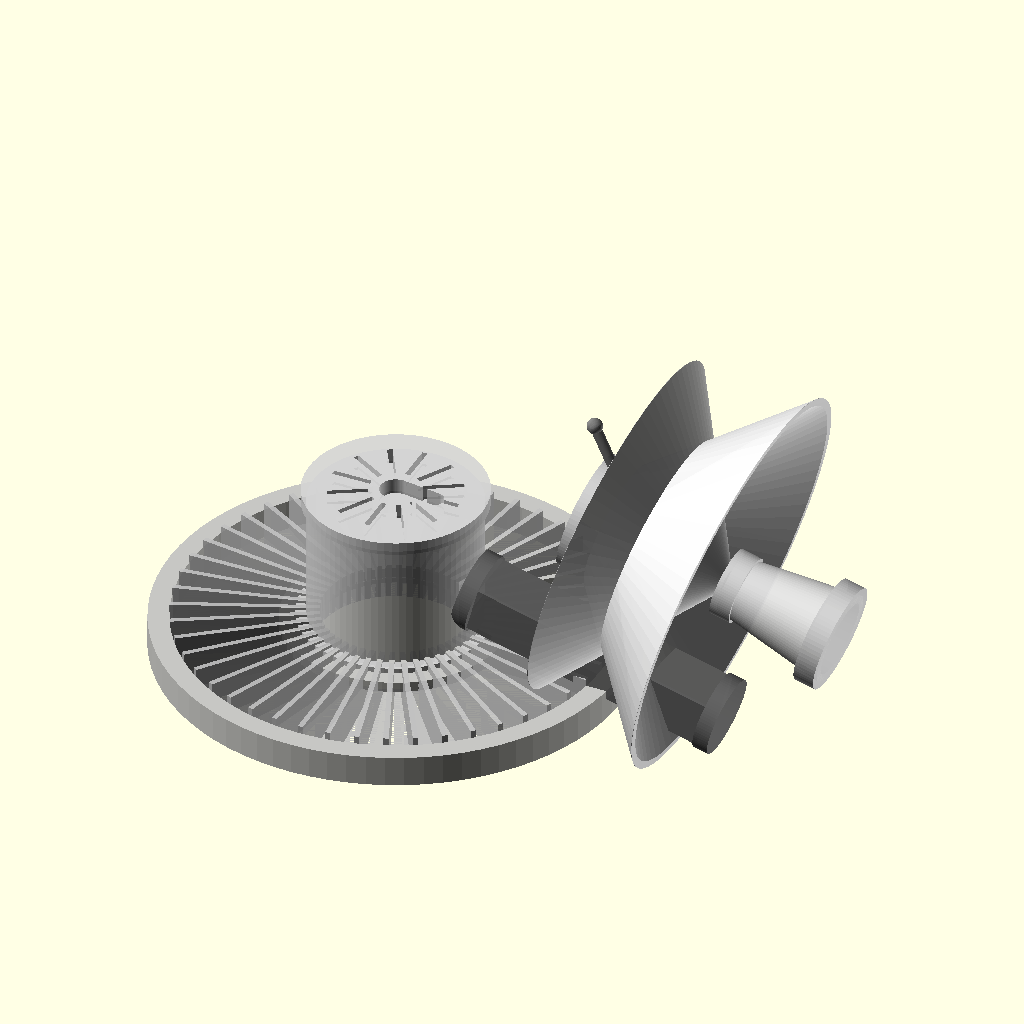
Cell 1: rendered with the file's own defaults.
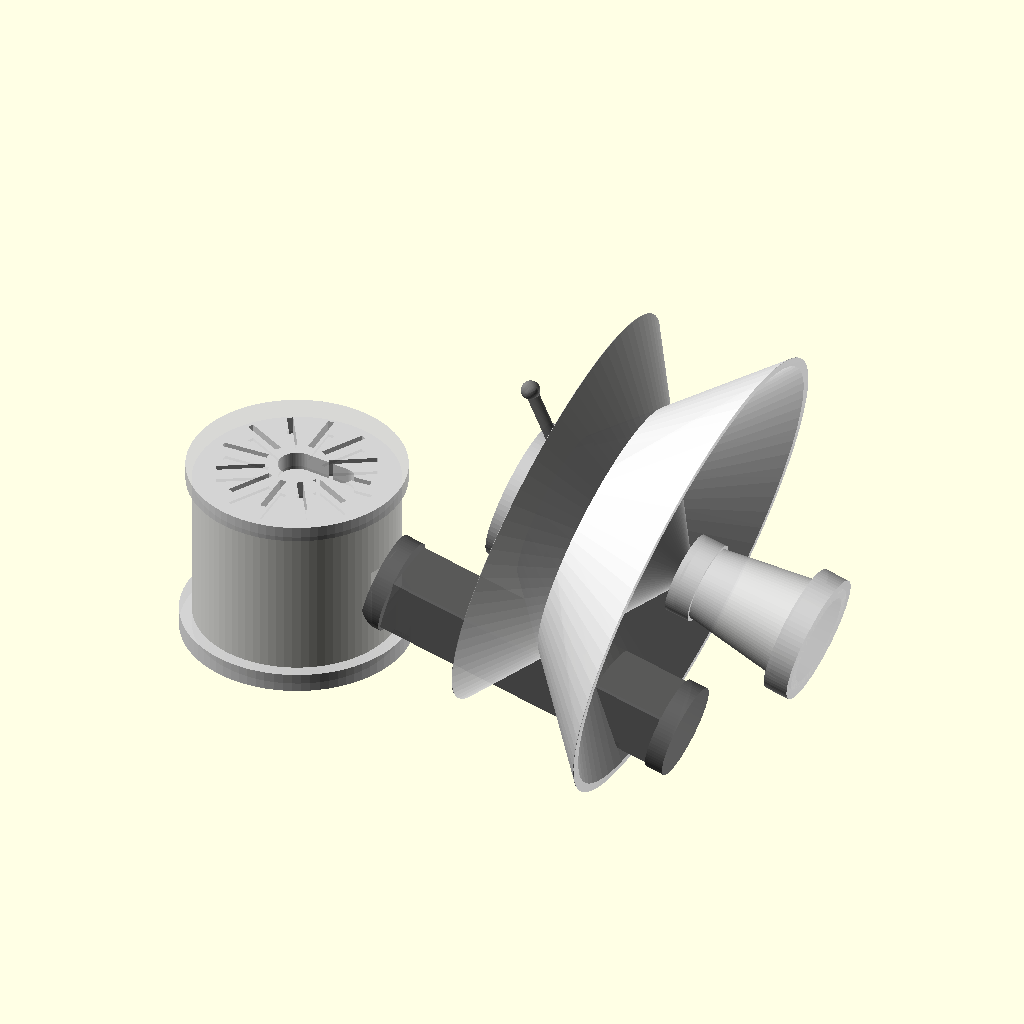
Cell 2 — show_base set to false, the other parameters unchanged.
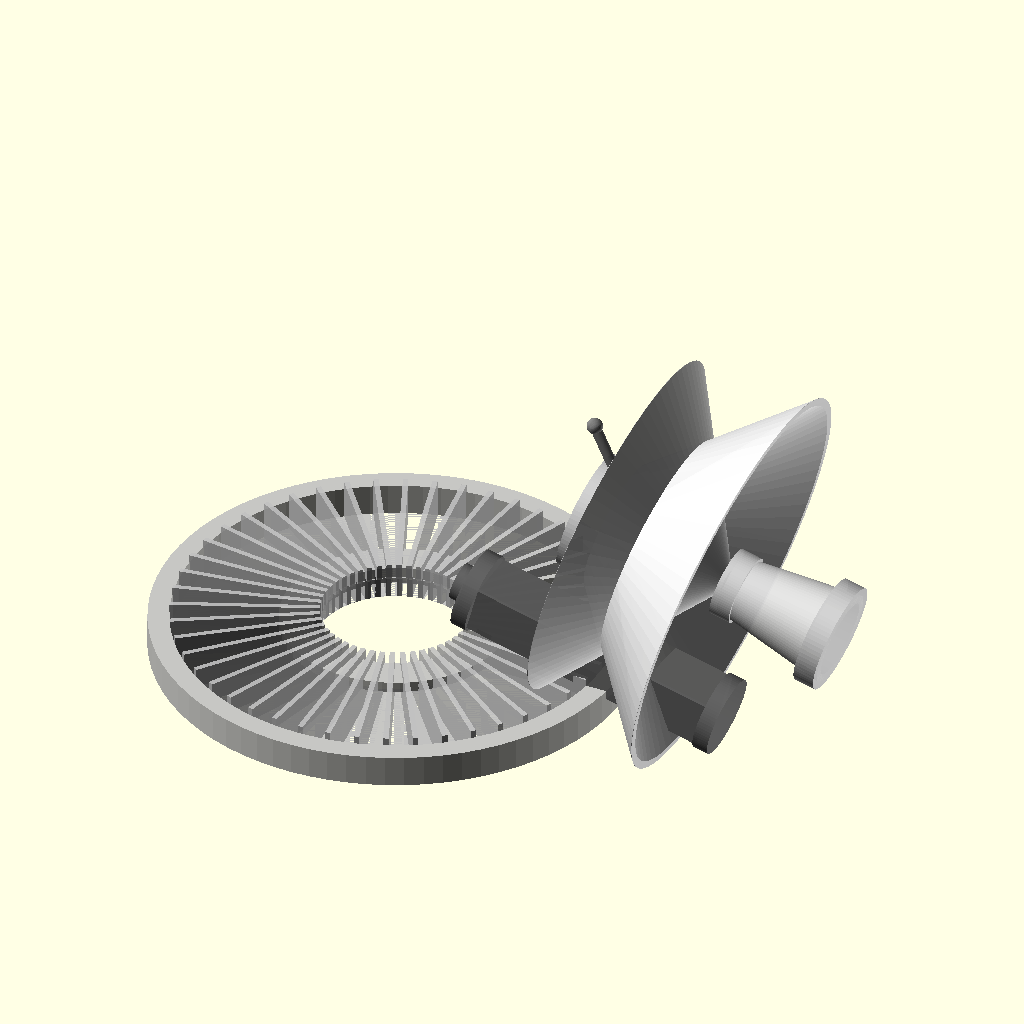
Cell 3 — show_cylinder set to false, the other parameters unchanged.
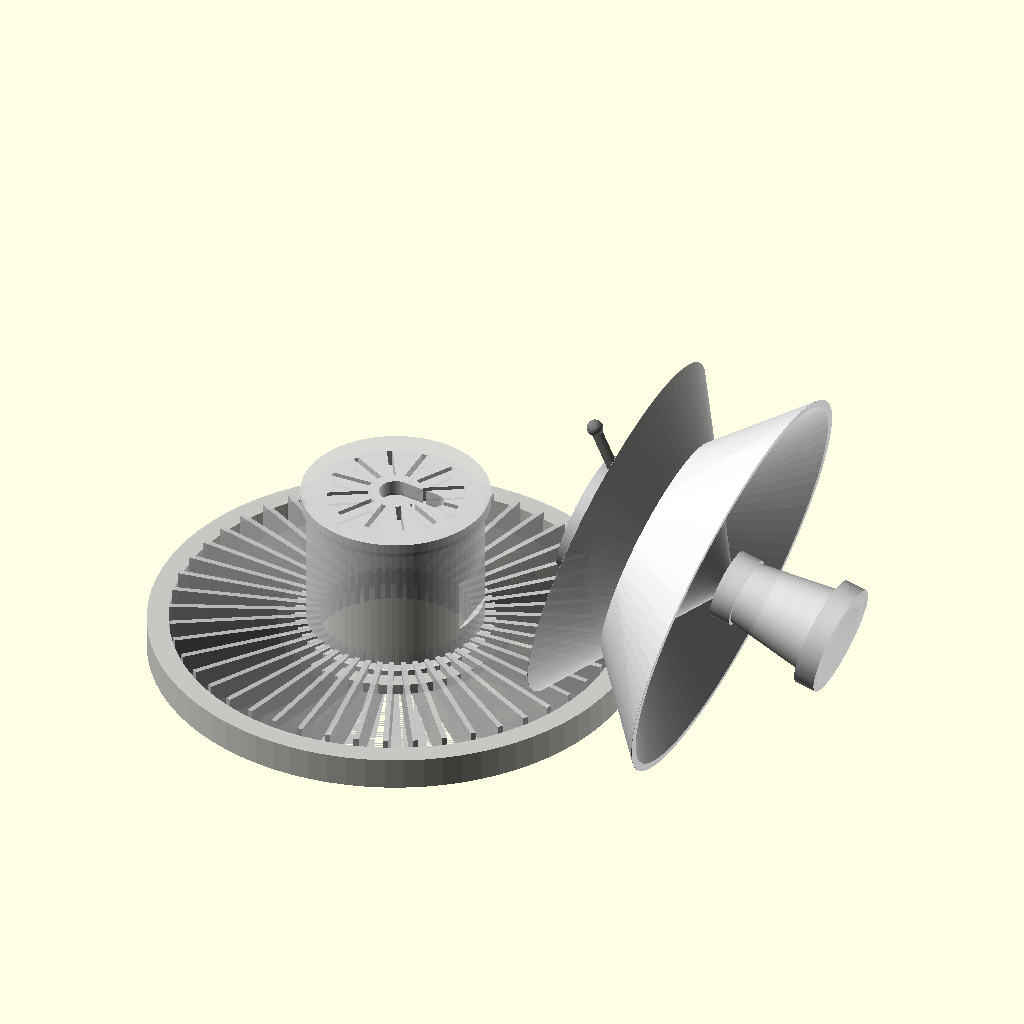
Cell 4: show_arm = false (everything else at default).
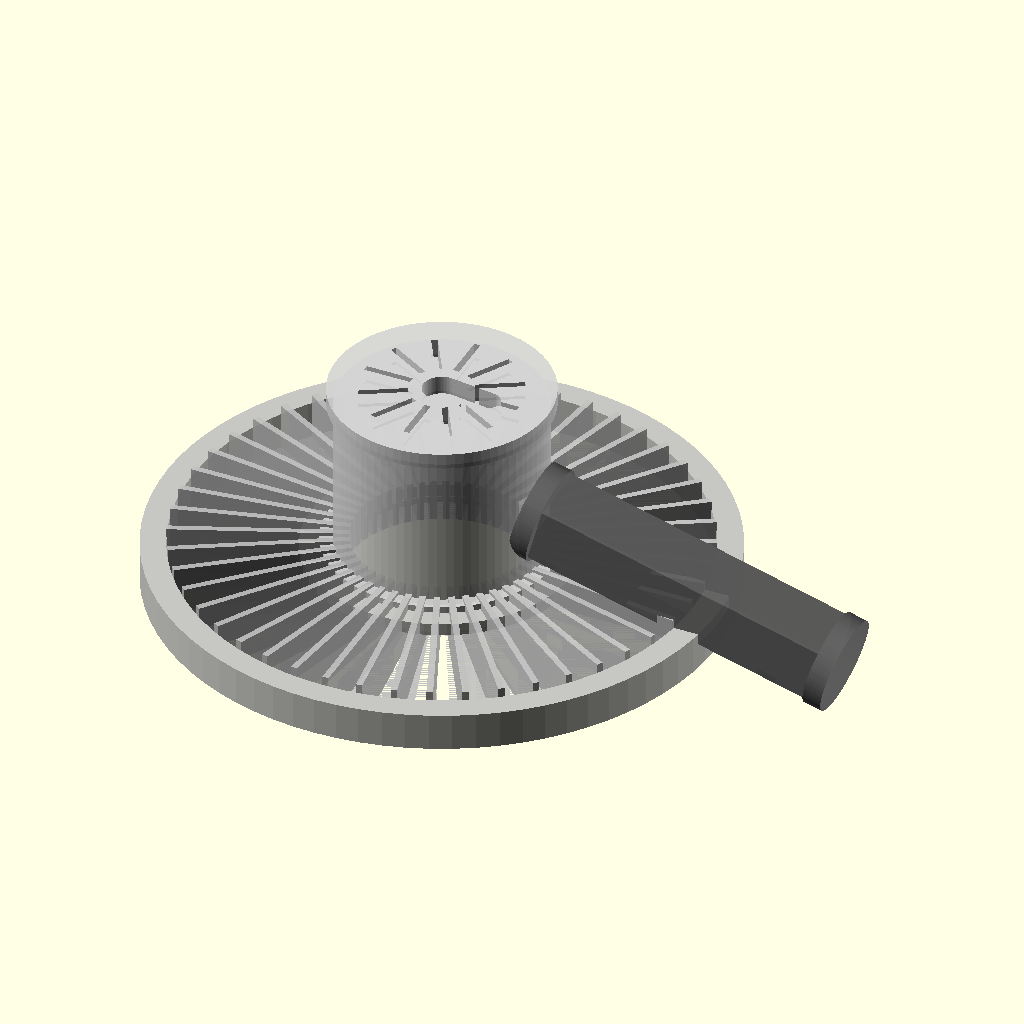
Cell 5: the same model with show_dish = false.
The same orthographic view direction (rotation 55°, 0°, 25°; colour scheme Cornfield) for every cell, with the view re-fitted per cell, so scale and position can differ between cells.
The OpenSCAD source (projects/p3d-bench/demo/runs/image2cad_articraft_wall_fan_20745_image_openscad_mimo_omni-reason/generated.scad):
// Microwave Antenna Assembly - OpenSCAD Model
// Based on visual analysis of the reference image

// ==================== PARAMETERS ====================

// Base grille dimensions
base_diameter = 180;        // Overall diameter of the base grille
base_rim_height = 12;       // Height of the outer rim
base_rim_width = 8;         // Width of the rim wall
fin_count = 48;             // Number of radial fins
fin_height = 15;            // Height of each fin
fin_thickness = 2;          // Thickness of each fin
hub_diameter = 55;          // Central hub diameter
hub_height = 8;             // Height of central hub plate

// Central cylinder dimensions
cylinder_diameter = 65;     // Diameter of the central housing
cylinder_height = 55;       // Height of the central housing
top_cap_height = 5;         // Thickness of top cap
vent_slot_count = 12;       // Number of ventilation slots on top
vent_slot_width = 2;        // Width of ventilation slots
vent_slot_length = 15;      // Length of ventilation slots

// Arm/bracket dimensions
arm_length = 100;           // Length of the connecting arm
arm_width = 22;             // Width of the arm
arm_height = 18;            // Height of the arm
hinge_diameter = 14;        // Diameter of the hinge pivot
hinge_width = 10;           // Width of hinge ears
mount_plate_width = 30;     // Width of mounting plate on cylinder

// Dish/reflector dimensions
dish_diameter = 150;        // Diameter of the dish
dish_depth = 50;            // Depth/height of the parabolic dish
dish_thickness = 3;         // Wall thickness of dish
neck_base_diameter = 35;    // Diameter of neck at dish end
neck_tip_diameter = 22;     // Diameter of neck at arm end
neck_length = 45;           // Length of the tapered neck

// Support rod
rod_diameter = 4;           // Diameter of support rod
rod_length = 70;            // Length of support rod
rod_offset_angle = 25;      // Angle of rod from dish axis

// View settings
show_base = true;
show_cylinder = true;
show_arm = true;
show_dish = true;
show_rod = true;

// Resolution
$fn = 80;

// ==================== MODULES ====================

// Base grille with radial fins and central hub
module base_grille() {
    difference() {
        union() {
            // Outer rim ring
            difference() {
                cylinder(h = base_rim_height, d = base_diameter);
                cylinder(h = base_rim_height + 1, d = base_diameter - 2 * base_rim_width);
            }
            
            // Inner support ring
            translate([0, 0, base_rim_height - 4])
            difference() {
                cylinder(h = 4, d = hub_diameter + 30);
                cylinder(h = 5, d = hub_diameter + 5);
            }
            
            // Radial fins connecting hub to outer rim
            for (i = [0 : fin_count - 1]) {
                rotate([0, 0, i * 360 / fin_count])
                translate([hub_diameter / 2, -fin_thickness / 2, 0])
                cube([base_diameter / 2 - hub_diameter / 2 - base_rim_width, fin_thickness, fin_height]);
            }
            
            // Central hub plate
            cylinder(h = hub_height, d = hub_diameter);
            
            // Hub reinforcement ring
            translate([0, 0, hub_height - 2])
            cylinder(h = 2, d = hub_diameter + 8);
        }
        
        // Central mounting hole for cylinder
        translate([0, 0, -1])
        cylinder(h = hub_height + 2, d = cylinder_diameter - 6);
    }
}

// Central cylindrical housing
module central_cylinder() {
    difference() {
        union() {
            // Main cylinder body
            cylinder(h = cylinder_height, d = cylinder_diameter);
            
            // Top cap with slight overhang
            translate([0, 0, cylinder_height])
            cylinder(h = top_cap_height, d = cylinder_diameter + 4);
            
            // Bottom mounting flange
            cylinder(h = 6, d = cylinder_diameter + 8);
        }
        
        // Top ventilation slots
        for (i = [0 : vent_slot_count - 1]) {
            rotate([0, 0, i * 360 / vent_slot_count])
            translate([10, -vent_slot_width / 2, cylinder_height - 1])
            cube([vent_slot_length, vent_slot_width, top_cap_height + 2]);
        }
        
        // Side rectangular opening
        translate([cylinder_diameter / 2 - 2, -12, 15])
        cube([8, 24, 20]);
        
        // Top keyhole/slot feature
        translate([0, 0, cylinder_height - 1])
        hull() {
            cylinder(h = top_cap_height + 2, d = 12);
            translate([15, 0, 0])
            cylinder(h = top_cap_height + 2, d = 8);
        }
    }
}

// Arm assembly with hinge pivots
module arm_assembly() {
    union() {
        // Main arm body
        cube([arm_length, arm_width, arm_height], center = false);
        
        // Hinge pivot at cylinder end (with mounting plate)
        translate([0, arm_width / 2, arm_height / 2])
        rotate([0, 90, 0]) {
            // Mounting plate
            cylinder(h = 6, d = mount_plate_width);
            // Hinge ear
            translate([0, 0, -hinge_width / 2])
            cylinder(h = hinge_width, d = hinge_diameter);
        }
        
        // Hinge pivot at dish end
        translate([arm_length, arm_width / 2, arm_height / 2])
        rotate([0, 90, 0]) {
            cylinder(h = 6, d = mount_plate_width);
            translate([0, 0, -hinge_width / 2])
            cylinder(h = hinge_width, d = hinge_diameter);
        }
        
        // Reinforcement ribs near hinges
        for (x_pos = [10, arm_length - 16]) {
            translate([x_pos, 0, 0])
            hull() {
                cube([6, arm_width, 2]);
                translate([3, arm_width / 2, arm_height / 2])
                rotate([0, 90, 0])
                cylinder(h = 6, d = arm_height - 2);
            }
        }
    }
}

// Parabolic dish reflector
module dish_reflector() {
    union() {
        // Parabolic dish using rotation
        rotate_extrude(convexity = 10)
        translate([dish_diameter / 2 - dish_thickness, 0, 0])
        hull() {
            // Outer profile points for parabolic shape
            square([dish_thickness, 0.1]);
            translate([-(dish_diameter / 2 - dish_thickness) * 0.7, dish_depth * 0.95, 0])
            square([dish_thickness, 0.1]);
            translate([-(dish_diameter / 2 - dish_thickness), dish_depth, 0])
            square([dish_thickness, 0.1]);
        }
        
        // Simplified dish using hull for parabolic profile
        difference() {
            // Outer dish surface
            hull() {
                for (r = [0 : 5 : dish_diameter / 2 - 10]) {
                    t = r / (dish_diameter / 2);
                    h = dish_depth * (1 - pow(1 - t, 1.5));
                    translate([0, 0, h])
                    cylinder(h = 0.1, d = r * 2 + dish_thickness);
                }
            }
            // Inner dish surface (subtract)
            hull() {
                for (r = [0 : 5 : dish_diameter / 2 - 10 - dish_thickness]) {
                    t = r / (dish_diameter / 2);
                    h = dish_depth * (1 - pow(1 - t, 1.5)) + dish_thickness;
                    translate([0, 0, h])
                    cylinder(h = 0.1, d = r * 2);
                }
            }
        }
        
        // Central hub at dish back
        translate([0, 0, dish_depth])
        cylinder(h = 10, d = neck_base_diameter + 10);
    }
}

// Tapered neck connecting dish to arm
module dish_neck() {
    difference() {
        // Tapered cylinder
        cylinder(h = neck_length, d1 = neck_base_diameter, d2 = neck_tip_diameter);
        
        // Hollow interior
        translate([0, 0, -1])
        cylinder(h = neck_length + 2, d1 = neck_base_diameter - 6, d2 = neck_tip_diameter - 4);
    }
    
    // Transition collar at dish end
    cylinder(h = 8, d = neck_base_diameter + 6);
    
    // Transition collar at arm end
    translate([0, 0, neck_length - 6])
    cylinder(h = 8, d = neck_tip_diameter + 4);
}

// Support rod
module support_rod() {
    cylinder(h = rod_length, d = rod_diameter);
    
    // Small end cap
    translate([0, 0, rod_length])
    sphere(d = rod_diameter + 2);
}

// ==================== MAIN ASSEMBLY ====================

module main_assembly() {
    // Base grille - positioned at origin
    if (show_base) {
        color("Silver", 0.9)
        base_grille();
    }
    
    // Central cylinder - mounted on top of base
    if (show_cylinder) {
        color("LightGray", 0.9)
        translate([0, 0, hub_height])
        central_cylinder();
    }
    
    // Arm assembly - attached to cylinder side, angled upward
    if (show_arm) {
        color("DimGray", 0.9)
        translate([cylinder_diameter / 2 - 5, -arm_width / 2, 25])
        rotate([0, 15, 0])  // Slight upward angle
        arm_assembly();
    }
    
    // Dish assembly - at end of arm
    if (show_dish) {
        // Calculate dish position based on arm angle
        arm_end_x = cylinder_diameter / 2 - 5 + arm_length * cos(15);
        arm_end_z = 25 + arm_length * sin(15);
        
        color("Gainsboro", 0.95)
        translate([arm_end_x + 10, 0, arm_end_z + 15])
        rotate([0, -75, 0])  // Dish faces outward
        union() {
            dish_reflector();
            
            // Neck extending from dish back
            translate([0, 0, -neck_length])
            dish_neck();
        }
        
        // Support rod from dish to arm
        if (show_rod) {
            color("Gray", 0.8)
            translate([arm_end_x - 15, 0, arm_end_z + 5])
            rotate([0, -rod_offset_angle, 0])
            support_rod();
        }
    }
}

// Render the complete assembly
main_assembly();

// ==================== NOTES ====================
// - Dimensions estimated from visual proportions
// - Base diameter ~180mm (typical industrial size)
// - Model represents a microwave feed horn antenna assembly
// - Adjust parameters above to modify dimensions
// - Use F5 to preview, F6 to render, F7 to export STL
Customizer parameters (derived from the source; name, type, default, range or options):
base_diameter: number, default 180
base_rim_height: number, default 12
base_rim_width: number, default 8
fin_count: number, default 48
fin_height: number, default 15
fin_thickness: number, default 2
hub_diameter: number, default 55
hub_height: number, default 8
cylinder_diameter: number, default 65
cylinder_height: number, default 55
top_cap_height: number, default 5
vent_slot_count: number, default 12
vent_slot_width: number, default 2
vent_slot_length: number, default 15
arm_length: number, default 100
arm_width: number, default 22
arm_height: number, default 18
hinge_diameter: number, default 14
hinge_width: number, default 10
mount_plate_width: number, default 30
dish_diameter: number, default 150
dish_depth: number, default 50
dish_thickness: number, default 3
neck_base_diameter: number, default 35
neck_tip_diameter: number, default 22
neck_length: number, default 45
rod_diameter: number, default 4
rod_length: number, default 70
rod_offset_angle: number, default 25
show_base: bool, default true
show_cylinder: bool, default true
show_arm: bool, default true
show_dish: bool, default true
show_rod: bool, default true
